Run: headless pygame with SDL's dummy video driver; simulated clock (each Clock.tick advances the game by its frame time, no real sleeping); random seed 0; keys injected as events and as key.get_pressed() state; mouse plan: one left click at the window centre at the start of phase 2, then a move to the lower-right quarter at the start of phase 3.
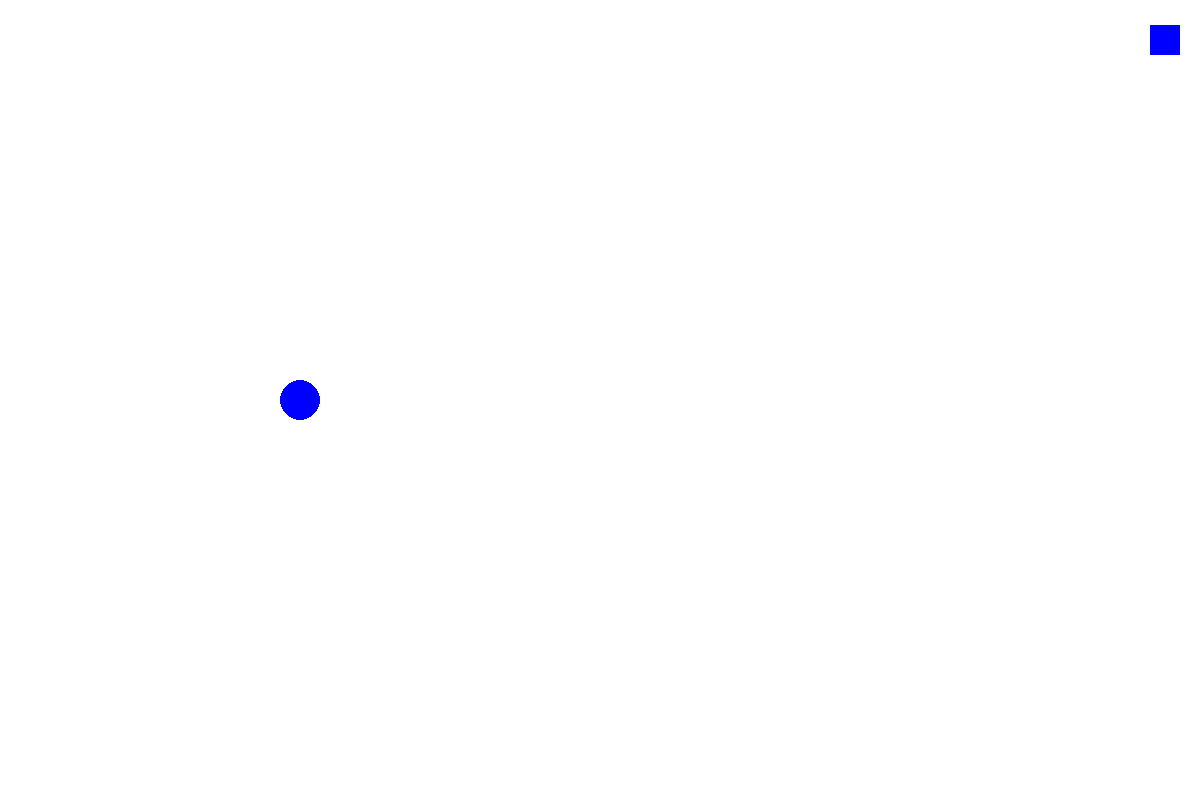
Frame 1 of 4 · flips 1–60 · no input
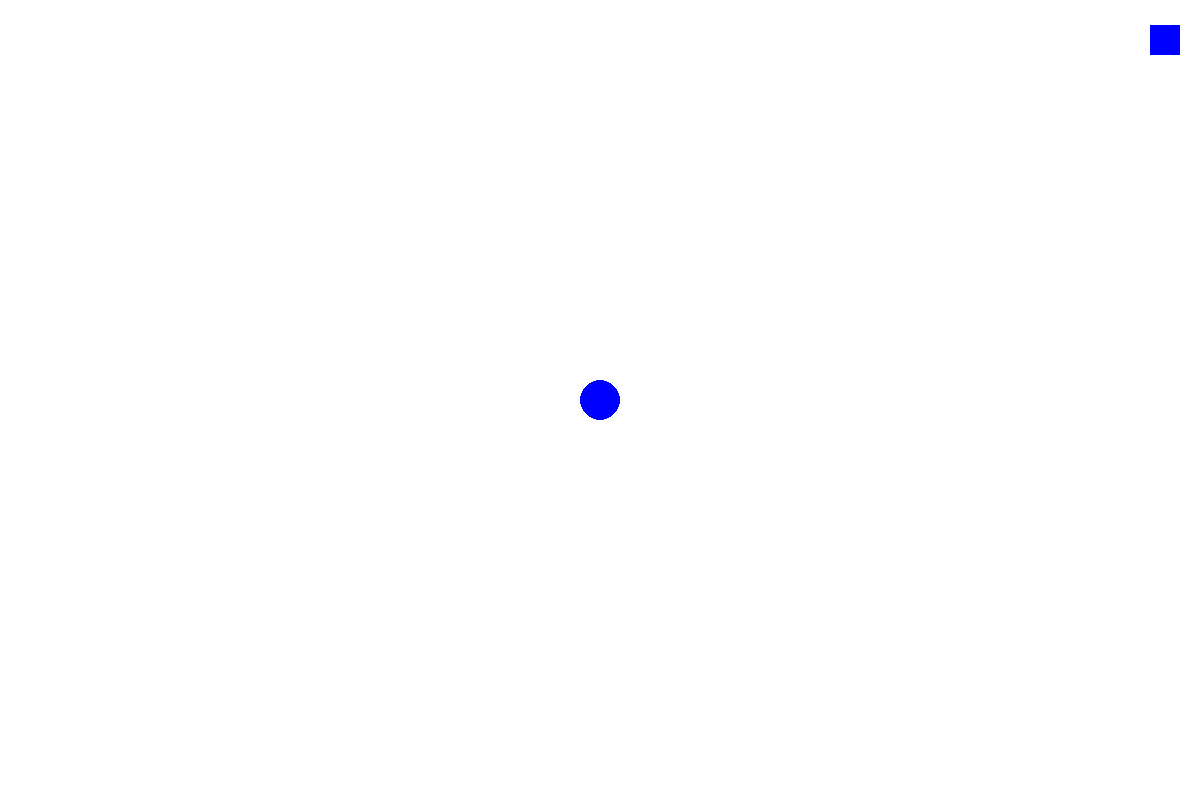
Frame 2 of 4 · flips 61–180 · clicked the window centre · tapped SPACE, RETURN · held RIGHT (→), D
Frame 3 of 4 · flips 181–300 · moved the mouse to the lower-right quarter · held DOWN (↓), S · screen unchanged from frame 2, image omitted
Frame 4 of 4 · flips 301–420 · held LEFT (←), A, UP (↑), W · screen unchanged from frame 3, image omitted

The pygame program that drew these frames:


import pygame
import sys
import math

#FY
g=10
#time
fps=60
clock = pygame.time.Clock()
#colours:
BLUE=(0,0,255)
WHITE=(255,255,255)
#screen:
SIRKA=1200
VYSKA=800
screen = pygame.display.set_mode((SIRKA,VYSKA))

TIME=False
def time_switch():
    global TIME
    TIME=not TIME

class Button: # Třída pro tlačítko

    def __init__(self, x, y, width, height, color, button_press):
        self.rect = pygame.Rect(x, y, width, height)
        self.color = color
        self.button_press=button_press#jestli je tlacitko zmacknuto jenom ednou nebo je holdenej left click
    def draw(self, surface):
        pygame.draw.rect(surface, self.color, self.rect)
    #chekuje zda myš.pos=button.pos    
    def zmacknuto(self, mouse_pos):
        return self.rect.collidepoint(mouse_pos)    
class Object:#class pro obejct/cirle

    def __init__(self, x, y, polomer, color, weight,):
        self.x = x
        self.y = y
        self.polomer =polomer
        self.color = color
        self.weight = weight
        self.obem=self.polomer*self.polomer*3.14
        self.hustota=self.weight/self.obem
        self.gravity_speed=0
        self.polomer_distance= math.sqrt((pygame.mouse.get_pos()[0] - self.x)**2 + (pygame.mouse.get_pos()[1] - self.y)**2)
        self.up_speed=0
        self.down_speed=0
        self.left_speed=0
        self.right_speed=0


    def draw(self, surface):
        pygame.draw.circle(surface, self.color, (self.x, self.y), self.polomer)

    def gravity_move(self):
        #if self.x - self.polomer < 0 or self.x + self.polomer > SIRKA:
        if  self.y + self.polomer > VYSKA :  
            self.gravity_speed_reset()
        else:
            self.y +=self.gravity_speed
            self.gravity_speed+=g/fps  
    def gravity_speed_reset(self):
        self.gravity_speed=0     

    def move_duraction(self):
        duraction=  pygame.Rect(self.x, self.y, 20, 60)




circle=Object(300,400,20,BLUE,1000)
time_button=Button(SIRKA-50,25,30,30,BLUE,True)


# Hlavní loop
running = True
while running:
    # vypnutí programu
    for event in pygame.event.get():
        if event.type == pygame.QUIT:
            running = False
    #chek time_button zda je zmackly a switch TIME TRUE/FALSE
    if time_button.button_press==True:
        if  pygame.mouse.get_pressed()[0]==True and time_button.zmacknuto(event.pos) or pygame.key.get_pressed()[pygame.K_SPACE]:
            time_button.button_press=False
            time_switch()
    elif time_button.button_press==False and pygame.mouse.get_pressed()[0]==False and pygame.key.get_pressed()[pygame.K_SPACE]==False:
        time_button.button_press=True

    # oladaní pohyb na zklade casu + pohyb obejctu pomocí myši
    if TIME==True: 
        circle.gravity_move()
    else:
        #pohyb circle myš
        if pygame.mouse.get_pressed()[0]==True and circle.polomer_distance >= circle.polomer and time_button.zmacknuto(event.pos)==False :
            circle.x=pygame.mouse.get_pos()[0]
            circle.y=pygame.mouse.get_pos()[1]
            circle.gravity_speed_reset()
        elif pygame.mouse.get_pressed()[2]==True and circle.polomer_distance >= circle.polomer and time_button.zmacknuto(event.pos)==False :
            circle.gravity_speed_reset()
            circle.move_duraction()
            
    # Vykreslení
    screen.fill(WHITE)
    circle.draw(screen)
    time_button.draw(screen)
    pygame.display.flip()
   
    # time/FPS
    clock.tick(fps)

# Ukončení Pygame
pygame.quit()
sys.exit()
